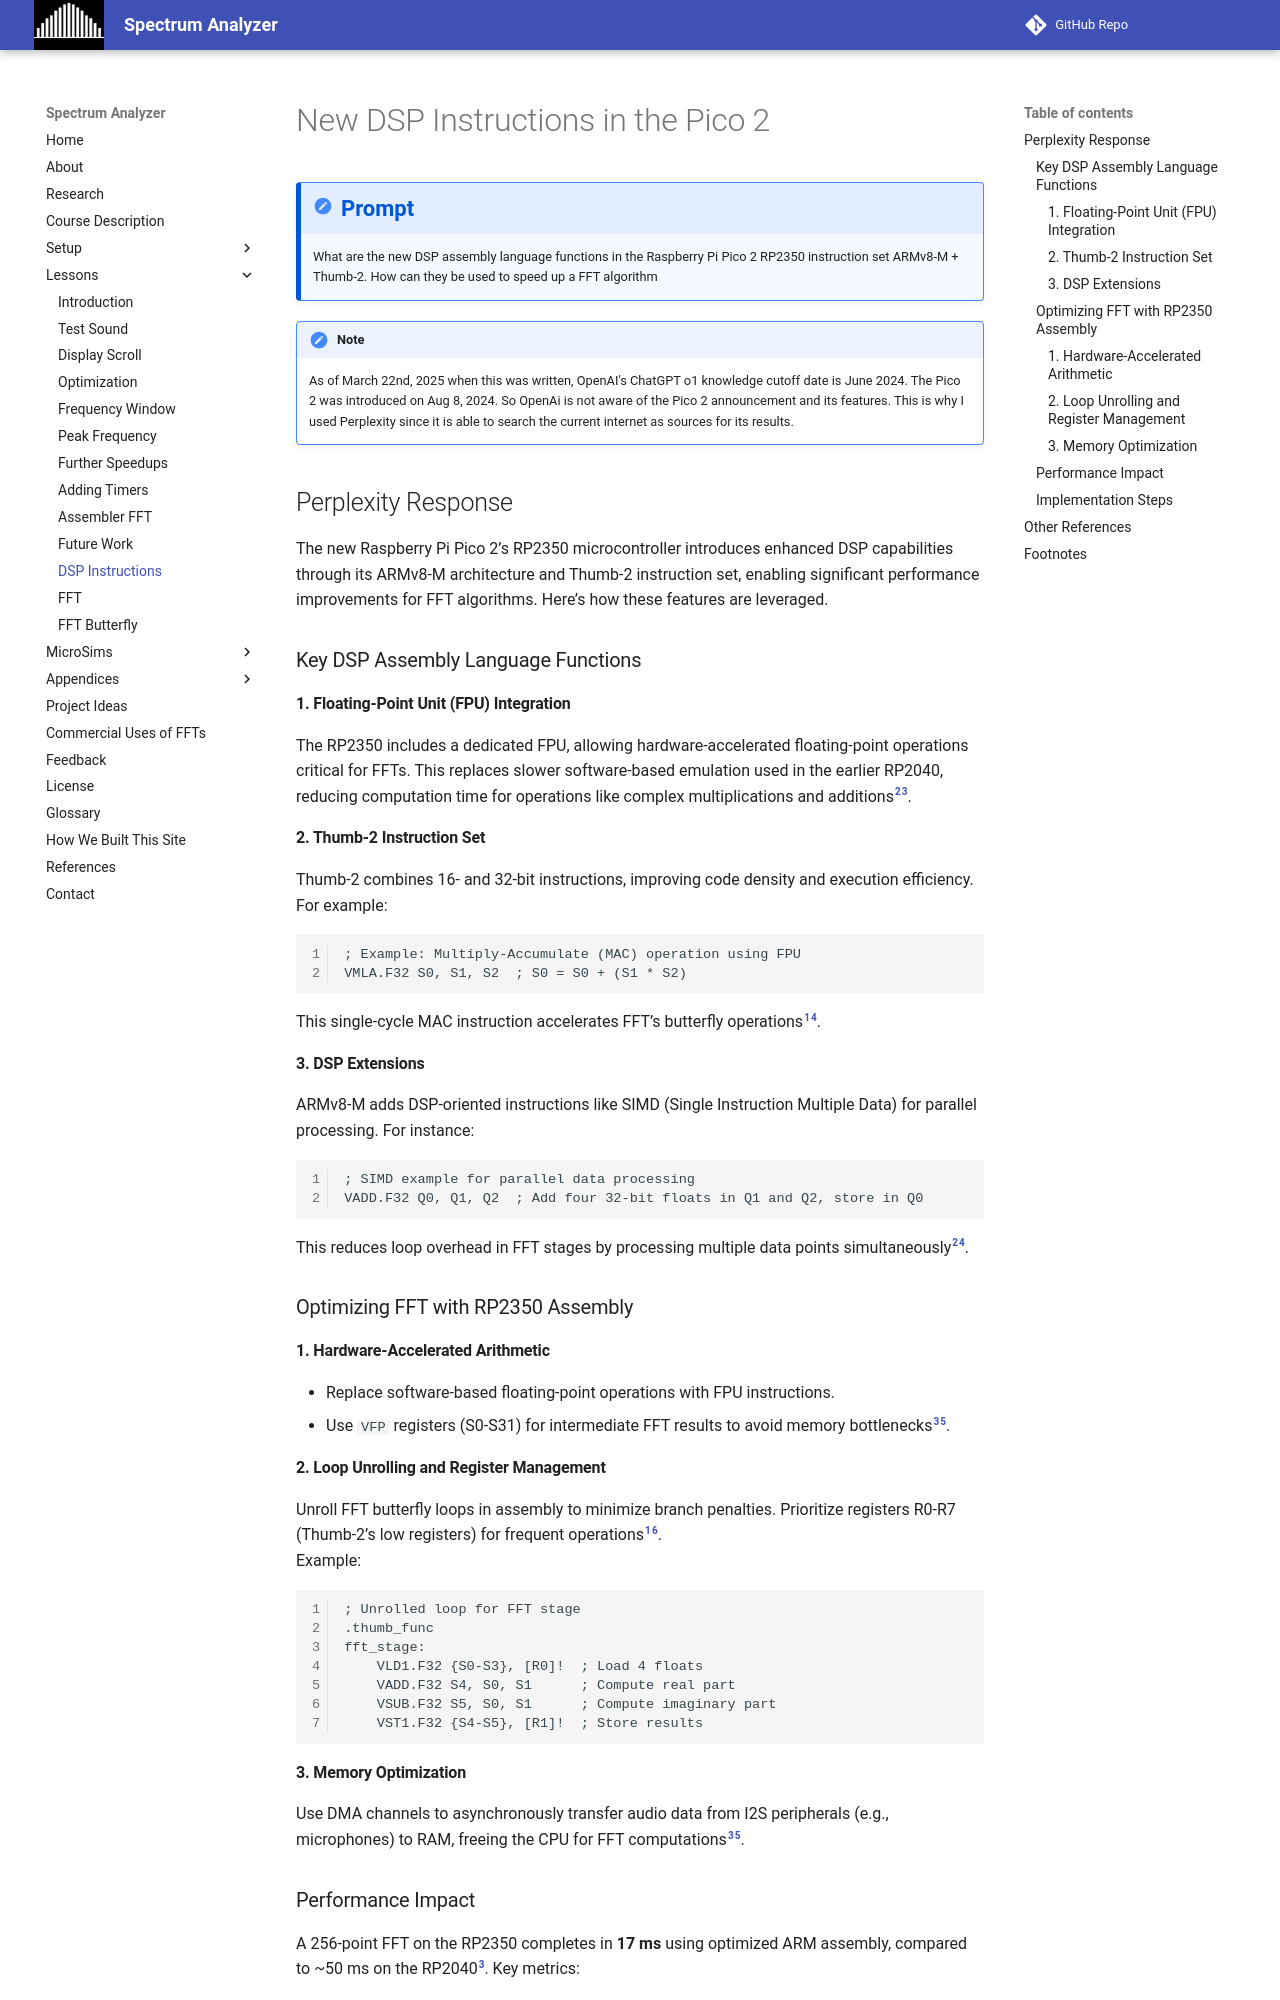

repository: dmccreary/spectrum-analyzer · page: lessons/50-dsp-instructions/index.html · generator: mkdocs

# New DSP Instructions in the Pico 2

!!! prompt
    What are the new DSP assembly language functions in the Raspberry Pi Pico 2 RP2350 instruction set ARMv8-M + Thumb-2. How can they be used to speed up a FFT algorithm

!!! note
    As of March 22nd, 2025 when this was written, OpenAI's ChatGPT o1 knowledge cutoff date is June 2024. The Pico 2 was introduced on Aug 8, 2024.  So OpenAi is not aware of the Pico 2 announcement and its features.  This is why I used Perplexity since it is able to search the current internet as sources for its results.

## Perplexity Response

The new Raspberry Pi Pico 2’s RP2350 microcontroller introduces enhanced DSP capabilities through its ARMv8-M architecture and Thumb-2 instruction set, enabling significant performance improvements for FFT algorithms. Here’s how these features are leveraged.

### Key DSP Assembly Language Functions

#### 1. **Floating-Point Unit (FPU) Integration** 

The RP2350 includes a dedicated FPU, allowing hardware-accelerated floating-point operations critical for FFTs. This replaces slower software-based emulation used in the earlier RP2040, reducing computation time for operations like complex multiplications and additions[^2][^3].

#### 2. **Thumb-2 Instruction Set**

Thumb-2 combines 16- and 32-bit instructions, improving code density and execution efficiency. For example:

```armasm
; Example: Multiply-Accumulate (MAC) operation using FPU
VMLA.F32 S0, S1, S2  ; S0 = S0 + (S1 * S2)
```

This single-cycle MAC instruction accelerates FFT’s butterfly operations[^1][^4].

#### 3. **DSP Extensions**

ARMv8-M adds DSP-oriented instructions like SIMD (Single Instruction Multiple Data) for parallel processing. For instance:

```armasm
; SIMD example for parallel data processing
VADD.F32 Q0, Q1, Q2  ; Add four 32-bit floats in Q1 and Q2, store in Q0
```
This reduces loop overhead in FFT stages by processing multiple data points simultaneously[^2][^4].



### Optimizing FFT with RP2350 Assembly

#### 1. **Hardware-Accelerated Arithmetic** 

- Replace software-based floating-point operations with FPU instructions.  
- Use `VFP` registers (S0-S31) for intermediate FFT results to avoid memory bottlenecks[^3][^5].

#### 2. **Loop Unrolling and Register Management**  
Unroll FFT butterfly loops in assembly to minimize branch penalties. Prioritize registers R0-R7 (Thumb-2’s low registers) for frequent operations[^1][^6].  
   Example:

```armasm
; Unrolled loop for FFT stage
.thumb_func
fft_stage:
    VLD1.F32 {S0-S3}, [R0]!  ; Load 4 floats
    VADD.F32 S4, S0, S1      ; Compute real part
    VSUB.F32 S5, S0, S1      ; Compute imaginary part
    VST1.F32 {S4-S5}, [R1]!  ; Store results
```

#### 3. **Memory Optimization**  

Use DMA channels to asynchronously transfer audio data from I2S peripherals (e.g., microphones) to RAM, freeing the CPU for FFT computations[^3][^5].

### Performance Impact

A 256-point FFT on the RP2350 completes in **17 ms** using optimized ARM assembly, compared to ~50 ms on the RP2040[^3]. Key metrics:

- **FPU Utilization**: Reduces floating-point operation latency by 4–10×lessons.  
- **SIMD Parallelism**: Processes 2–4 data points per instruction, cutting FFT stage time by up to 50%[^5].  

For real-time audio applications (e.g., spectrum analyzers), this allows:

- 8 kHz sampling with 256-point FFTs at **13.1 FPS**[^3].  
- Lower latency for effects like reverb or noise suppression[^5].
